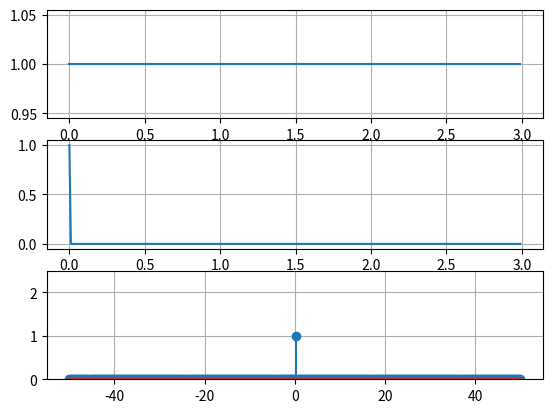

Recreate this plot in Python.
import numpy as np
import matplotlib.pyplot as plt
 
fs = 100
t = np.arange(0, 3, 1 / fs) # from 0 to 3, each interval 1/100. len(t) = (3-0)*fs

f1 = 35
f2 = 10
# 35Hz를 갖는 0.6 진폭의 신호와 10Hz를 갖는 3 진폭 신호를 생성한 뒤,
# 두 신호를 더하여 설명에 사용할 신호를 생성한다.
signal = 0.6 * np.sin(2 * np.pi * f1 * t) + 3 * np.cos(2 * np.pi * f2 * t + np.pi/2)
signal = t - t + 1
 
# Fourier transform
fft = np.fft.fft(signal) / len(signal)  #  반환값을 '양의 영역 다음에 음의 영역 순서'로 반환한다.
fft_magnitude = abs(fft)


# Draw signal graph
plt.subplot(3,1,1)
plt.plot(t,signal)
plt.grid()

plt.subplot(3,1,2)
plt.plot(t, fft.real)
plt.grid()

# Draw fft_magnitude graph using stem graph.
plt.subplot(3,1,3)
length = len(signal)
f = np.linspace(-(fs / 2), fs / 2, length) 
plt.stem(f, np.fft.fftshift(fft_magnitude)) # 줄기와 잎 그림.
plt.ylim(0,2.5)
plt.grid()
 
plt.savefig("savefig_default.png")
 
